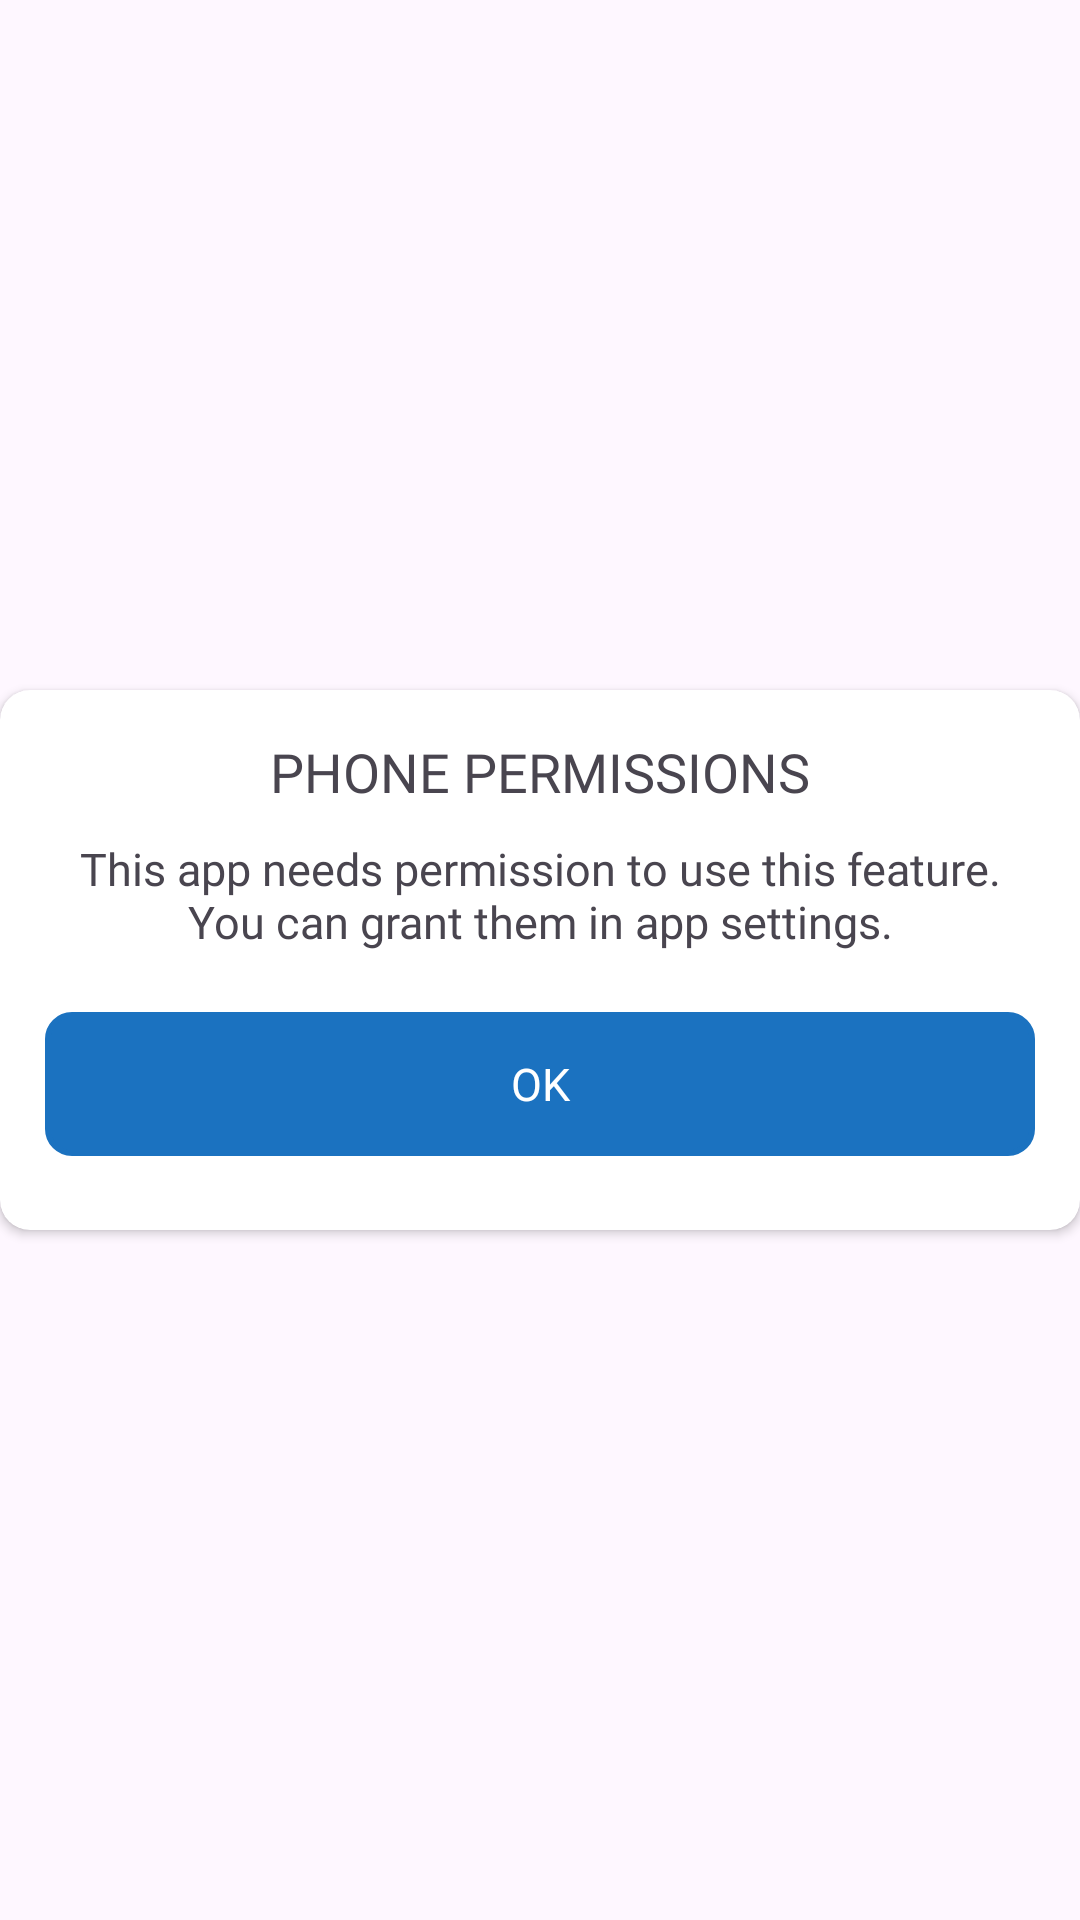

Layout XML and referenced resources for this Android screen:
<!-- AndroidManifest.xml: application theme Theme.Contacts -->
<!-- res/layout/dialog_permission.xml -->
<?xml version="1.0" encoding="utf-8"?>
<RelativeLayout xmlns:android="http://schemas.android.com/apk/res/android"
    xmlns:app="http://schemas.android.com/apk/res-auto"
    android:orientation="vertical"
    android:id="@+id/dialog_linear"
    android:layout_width="match_parent"
    android:layout_height="match_parent">

    <androidx.cardview.widget.CardView
        android:layout_width="match_parent"
        android:layout_height="180dp"
        android:layout_centerInParent="true"
        android:background="@color/white"
        app:cardCornerRadius="10dp">

        <LinearLayout
            android:layout_width="match_parent"
            android:layout_height="wrap_content"
            android:layout_marginHorizontal="10dp"
            android:orientation="vertical">

            <LinearLayout
                android:layout_width="match_parent"
                android:layout_height="wrap_content">

            <ImageView
                android:id="@+id/dismiss_dialog"
                android:layout_width="20dp"
                android:layout_height="25dp"
                android:layout_marginStart="5dp"
                android:layout_marginTop="10dp"
                android:layout_gravity="center"
                android:visibility="gone"
                android:src="@drawable/crooss"/>

            <TextView
                android:id="@+id/txt"
                android:layout_width="match_parent"
                android:layout_height="wrap_content"
                android:layout_marginTop="15dp"
                android:fontFamily="@font/sf_pro_text_bold"
                android:gravity="center"
                android:text="PHONE PERMISSIONS"
                android:textSize="18dp" />
            </LinearLayout>

            <TextView
                android:id="@+id/txt1"
                android:layout_width="match_parent"
                android:layout_height="wrap_content"
                android:layout_marginHorizontal="10dp"
                android:layout_marginTop="10dp"
                android:fontFamily="@font/sf_pro_text_regular"
                android:gravity="center"
                android:text="This app needs permission to use this feature. You can grant them in app settings."
                android:textSize="15dp" />

            <LinearLayout
                android:layout_width="match_parent"
                android:layout_height="wrap_content"
                android:layout_marginTop="20dp"
                android:layout_marginBottom="10dp">

                <Button
                    android:id="@+id/gotosettings"
                    android:layout_width="match_parent"
                    android:layout_height="wrap_content"
                    android:layout_marginHorizontal="5dp"
                    android:layout_marginBottom="5dp"
                    android:background="@drawable/border2"
                    android:fontFamily="@font/sf_pro_text_regular"
                    android:text="OK"
                    android:textColor="@color/white"
                    android:textSize="15dp"
                    app:backgroundTint="@color/blue" />
            </LinearLayout>
        </LinearLayout>
    </androidx.cardview.widget.CardView>
</RelativeLayout>
<!-- resources referenced by this layout -->
<resources>
  <color name="blue">#1B72C0</color>
  <color name="white">#FFFFFFFF</color> // com
  <!-- drawable border2 (drawable) -->
  <?xml version="1.0" encoding="utf-8"?>
  <shape xmlns:android="http://schemas.android.com/apk/res/android" android:shape="rectangle">
      <stroke
          android:width="2dp"
          android:color="#74777F" />
      <corners android:radius="8dp"/>
  </shape>
  <!-- drawable crooss: png bitmap (drawable-night, 6237 bytes) -->
  <style name="Theme.Contacts" parent="Base.Theme.Contacts" />
  <style name="Base.Theme.Contacts" parent="Theme.Material3.DayNight">
          
  
      </style>
</resources>
